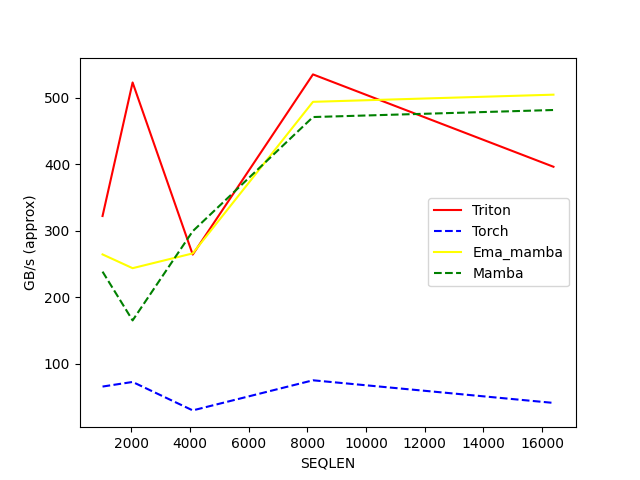

The data file committed next to this chart (first rows):
SEQLEN, Triton, Torch, Ema_mamba, Mamba
1024, 322.5, 66.06, 264.8, 238.8
2048, 523.3, 72.98, 244.1, 165.5
4096, 264.5, 30.21, 266.3, 299.6
8192, 535.5, 75.48, 494.2, 471.3
16384, 396.6, 41.47, 505, 481.9
